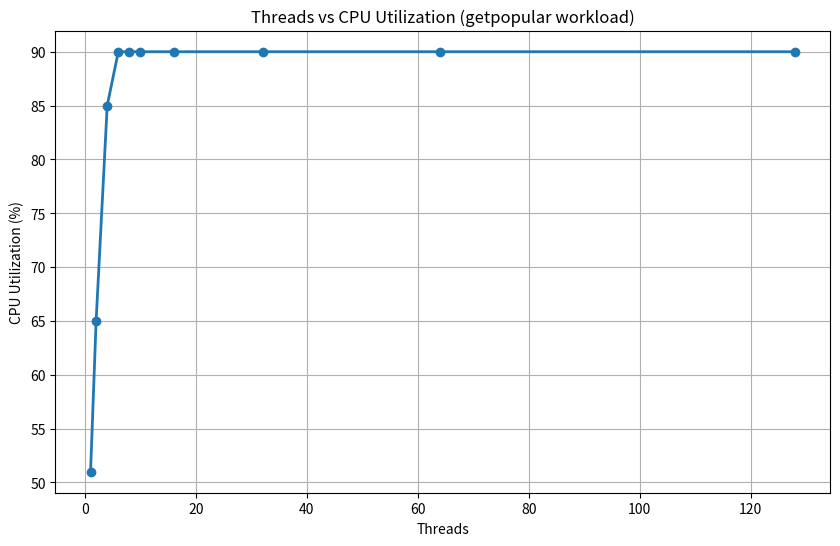

Write Python code to recreate this figure.
import matplotlib.pyplot as plt

# Data
threads = [1, 2, 4, 6, 8, 10, 16, 32, 64, 128]
cpu = [51, 65, 85, 90, 90, 90, 90, 90, 90, 90]   # average CPU %

plt.figure(figsize=(10,6))

plt.plot(threads, cpu, marker='o', linewidth=2)

plt.xlabel("Threads")
plt.ylabel("CPU Utilization (%)")
plt.title("Threads vs CPU Utilization (getpopular workload)")
plt.grid(True)
# plt.xscale("log", basex=2)   # optional

plt.show()
